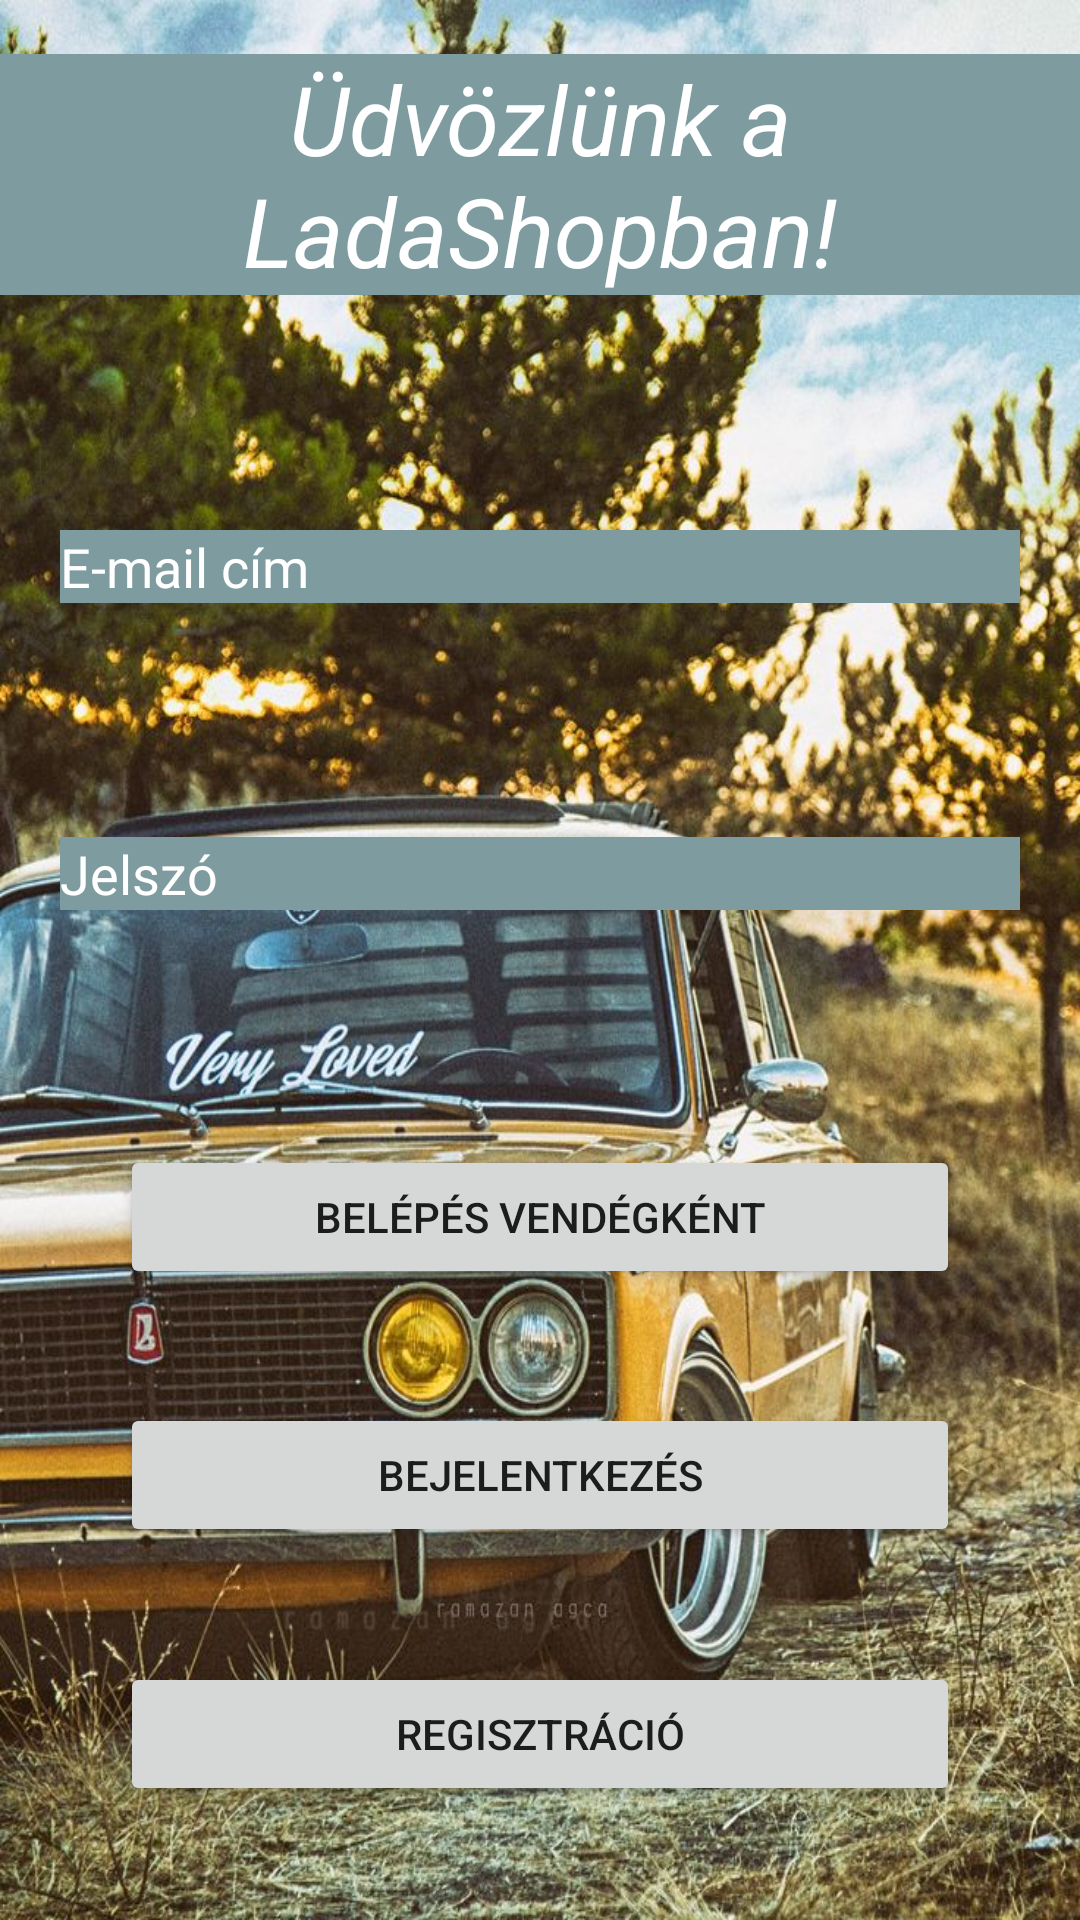

Write the Android layout XML for this screen, with the resource values it uses.
<!-- AndroidManifest.xml: application theme Theme.LadaShop -->
<!-- res/layout/activity_main.xml -->
<?xml version="1.0" encoding="utf-8"?>
<androidx.constraintlayout.widget.ConstraintLayout xmlns:android="http://schemas.android.com/apk/res/android"
    xmlns:app="http://schemas.android.com/apk/res-auto"
    xmlns:tools="http://schemas.android.com/tools"
    android:layout_width="match_parent"
    android:layout_height="match_parent"
    android:background="@drawable/background3"
    tools:context=".MainActivity">

    <TextView
        android:id="@+id/welcomeText"
        android:layout_width="match_parent"
        android:layout_height="wrap_content"
        android:layout_marginBottom="20dp"
        android:background="#7E9C9F"
        android:text="@string/welcome"
        android:textAlignment="center"
        android:textColor="@color/white"
        android:textSize="32sp"
        android:textStyle="italic"
        app:layout_constraintBottom_toTopOf="@+id/userNameEditText"
        app:layout_constraintTop_toTopOf="parent" />


    <EditText
        android:id="@+id/userNameEditText"
        android:layout_width="match_parent"
        android:layout_height="wrap_content"
        android:layout_alignParentStart="true"
        android:layout_alignParentEnd="true"
        android:layout_marginTop="40dp"
        android:layout_marginBottom="20dp"
        android:layout_marginStart="20dp"
        android:layout_marginEnd="20dp"
        android:background="#7E9C9F"
        android:textColorHint="@color/white"
        android:textColor="@color/white"
        android:ems="10"
        android:hint="@string/email_address"
        android:inputType="textPersonName"
        app:layout_constraintBottom_toTopOf="@+id/passwordEditText"
        app:layout_constraintTop_toBottomOf="@+id/welcomeText"
        tools:layout_editor_absoluteX="0dp" />

    <EditText
        android:id="@+id/passwordEditText"
        android:layout_width="match_parent"
        android:layout_height="wrap_content"
        android:layout_below="@id/userNameEditText"
        android:layout_alignParentStart="true"
        android:layout_alignParentEnd="true"
        android:layout_marginTop="40dp"
        android:layout_marginBottom="20dp"
        android:layout_marginStart="20dp"
        android:layout_marginEnd="20dp"
        android:background="#7E9C9F"
        android:textColorHint="@color/white"
        android:textColor="@color/white"
        android:ems="10"
        android:hint="@string/password"
        android:inputType="textPassword"
        app:layout_constraintBottom_toTopOf="@+id/guestLogin"
        app:layout_constraintTop_toBottomOf="@+id/userNameEditText"
        tools:layout_editor_absoluteX="0dp" />

    <Button
        android:id="@+id/guestLogin"
        android:layout_width="match_parent"
        android:layout_height="wrap_content"
        android:layout_marginTop="40dp"
        android:layout_marginBottom="20dp"
        android:layout_marginStart="40dp"
        android:layout_marginEnd="40dp"
        android:onClick="loginAsGuest"
        android:text="@string/guestLoginButton"
        android:textAlignment="center"
        app:layout_constraintBottom_toTopOf="@+id/normalLogin"
        app:layout_constraintTop_toBottomOf="@+id/passwordEditText" />

    <Button
        android:id="@+id/normalLogin"
        android:layout_width="match_parent"
        android:layout_height="wrap_content"
        android:layout_marginBottom="20dp"
        android:layout_marginStart="40dp"
        android:layout_marginEnd="40dp"
        android:onClick="normalLogin"
        android:text="@string/normalLogin"
        android:textAlignment="center"
        app:layout_constraintBottom_toTopOf="@+id/register"
        app:layout_constraintTop_toBottomOf="@+id/guestLogin" />

    <Button
        android:id="@+id/register"
        android:layout_width="match_parent"
        android:layout_height="wrap_content"
        android:layout_marginBottom="20dp"
        android:layout_marginStart="40dp"
        android:layout_marginEnd="40dp"
        android:onClick="register"
        android:text="@string/register"
        android:textAlignment="center"
        app:layout_constraintBottom_toBottomOf="parent"
        app:layout_constraintTop_toBottomOf="@+id/normalLogin" />

</androidx.constraintlayout.widget.ConstraintLayout>
<!-- resources referenced by this layout -->
<resources>
  <!-- drawable background3: jpg bitmap (drawable-v24, 214252 bytes) -->
  <string name="email_address">E-mail cím</string>
  <string name="guestLoginButton">Belépés vendégként</string>
  <string name="normalLogin">Bejelentkezés</string>
  <string name="password">Jelszó</string>
  <string name="register">Regisztráció</string>
  <string name="welcome">Üdvözlünk a LadaShopban!</string>
  <style name="Theme.LadaShop" parent="Theme.MaterialComponents.DayNight.DarkActionBar">
          
          <item name="colorPrimary">#7E9C9F</item>
          <item name="colorPrimaryVariant">@color/purple_700</item>
          <item name="colorOnPrimary">@color/white</item>
          
          <item name="colorSecondary">@color/teal_200</item>
          <item name="colorSecondaryVariant">@color/teal_700</item>
          <item name="colorOnSecondary">@color/black</item>
          
          <item name="android:statusBarColor" tools:targetApi="l">?attr/colorPrimaryVariant</item>
          
      </style>
  <!-- not gathered from this repository: default colours our renderer supplied (Android Studio template values) -->
  <color name="purple_700">#FF3700B3</color>
  <color name="teal_200">#FF03DAC5</color>
  <color name="teal_700">#FF018786</color>
  <color name="black">#FF000000</color>
  <color name="white">#FFFFFFFF</color>
</resources>
